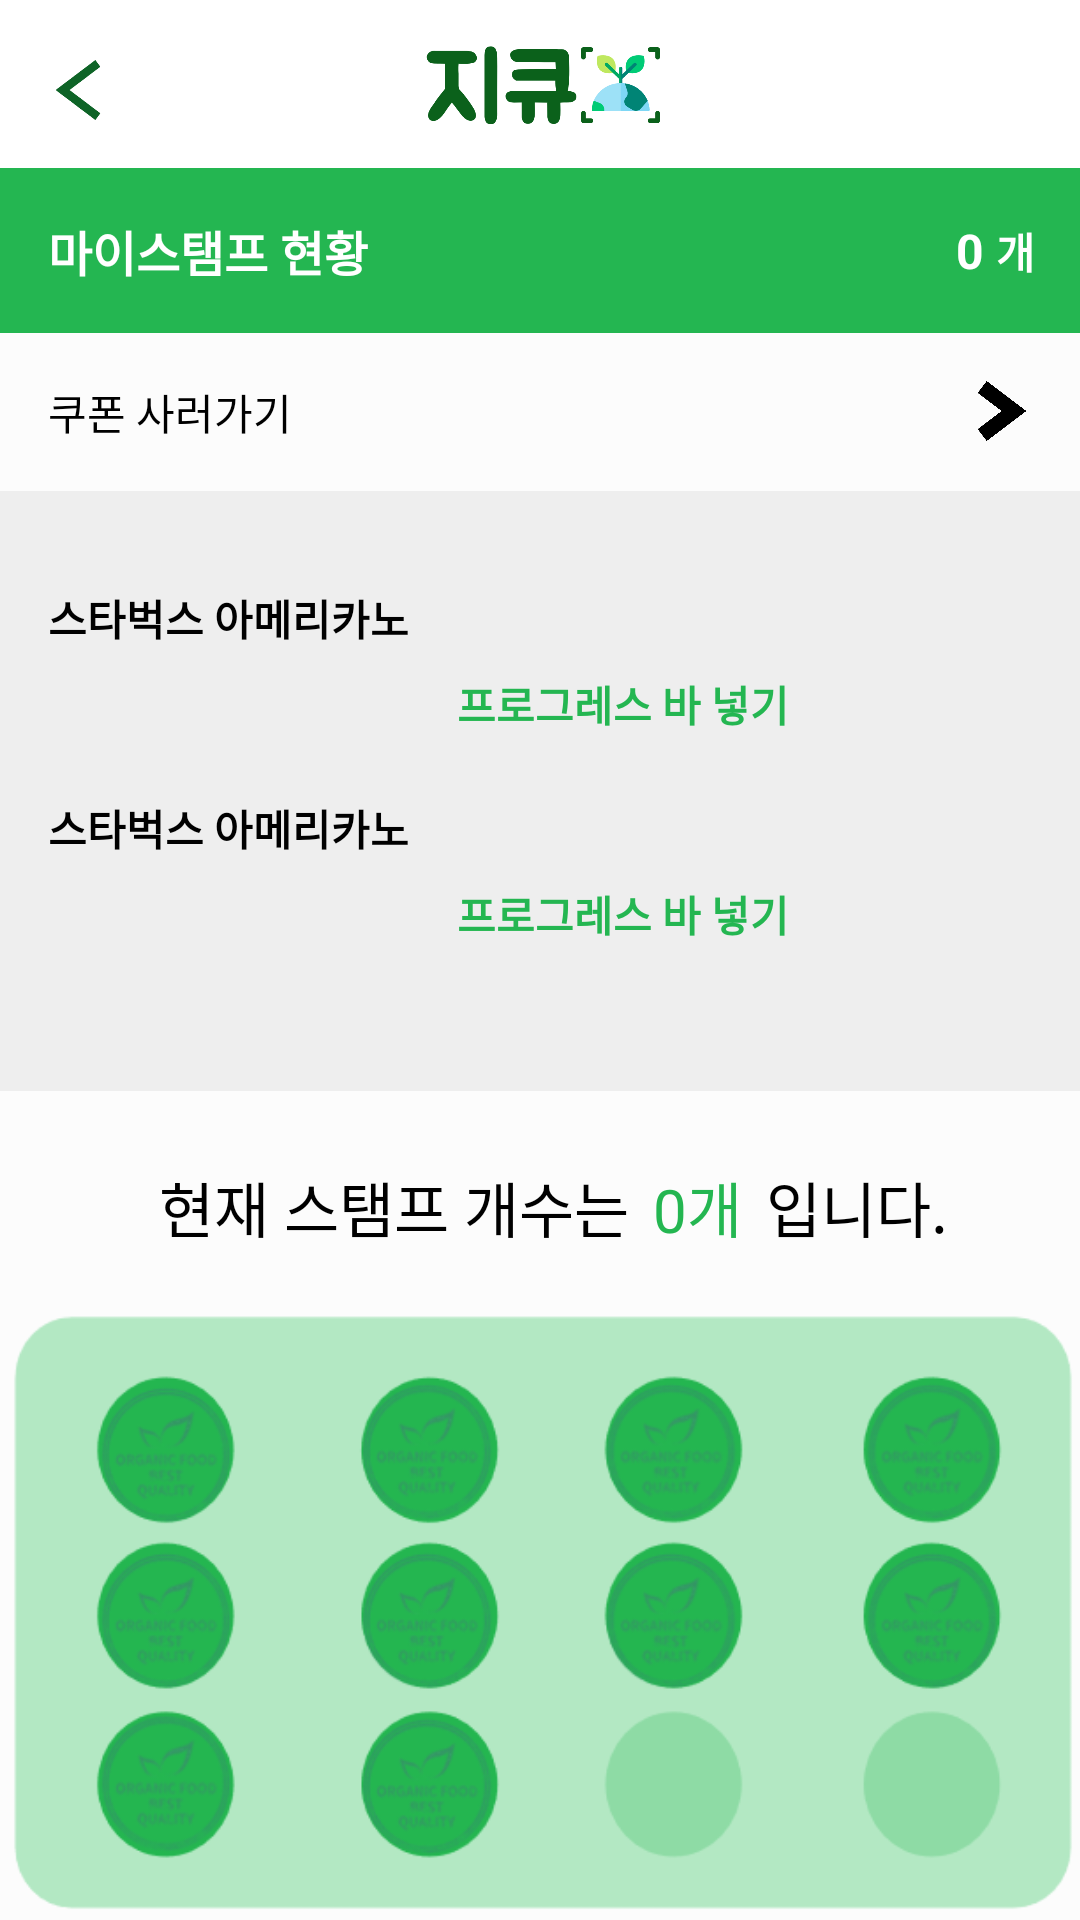

Reconstruct the res/layout file that produces this screen, plus the resources it refers to.
<!-- AndroidManifest.xml: application theme AppTheme -->
<!-- res/layout/activity_stampstatus2.xml -->
<?xml version="1.0" encoding="utf-8"?>
<androidx.constraintlayout.widget.ConstraintLayout xmlns:android="http://schemas.android.com/apk/res/android"
    xmlns:tools="http://schemas.android.com/tools"
    android:layout_width="match_parent"
    android:layout_height="match_parent"
    xmlns:app="http://schemas.android.com/apk/res-auto">

    <include layout="@layout/stampstatus1_toolbar"
        android:id="@+id/toolbar"/>

    <View
        android:id="@+id/view7"
        android:layout_width="match_parent"
        android:layout_height="55dp"
        android:background="@color/colorPrimary"
        app:layout_constraintStart_toStartOf="parent"
        app:layout_constraintTop_toBottomOf="@+id/toolbar" />

    <TextView
        android:id="@+id/textView13"
        android:layout_width="wrap_content"
        android:layout_height="wrap_content"
        android:layout_marginStart="16dp"
        android:layout_marginLeft="16dp"
        android:text="마이스탬프 현황"
        android:textColor="@color/white"
        android:textSize="16sp"
        android:textStyle="bold"
        app:layout_constraintBottom_toBottomOf="@+id/view7"
        app:layout_constraintStart_toStartOf="parent"
        app:layout_constraintTop_toBottomOf="@+id/toolbar" />

    <TextView
        android:id="@+id/stamp_cnt"
        android:layout_width="wrap_content"
        android:layout_height="wrap_content"
        android:layout_marginEnd="32dp"
        android:layout_marginRight="32dp"
        android:text="0"
        android:textColor="@color/white"
        android:textSize="16sp"
        android:textStyle="bold"
        app:layout_constraintBottom_toBottomOf="@+id/view7"
        app:layout_constraintEnd_toEndOf="@+id/view7"
        app:layout_constraintTop_toTopOf="@+id/view7" />

    <TextView
        android:id="@+id/textView15"
        android:layout_width="wrap_content"
        android:layout_height="wrap_content"
        android:layout_marginStart="4dp"
        android:layout_marginLeft="4dp"
        android:text="개"
        android:textColor="@color/white"
        android:textStyle="bold"
        app:layout_constraintBottom_toBottomOf="@+id/view7"
        app:layout_constraintStart_toEndOf="@+id/stamp_cnt"
        app:layout_constraintTop_toBottomOf="@+id/toolbar" />

    <View
        android:id="@+id/view"
        android:layout_width="match_parent"
        android:layout_height="200dp"
        android:layout_marginTop="16dp"
        android:background="#eeeeee"
        app:layout_constraintStart_toStartOf="parent"
        app:layout_constraintTop_toBottomOf="@+id/textView16" />

    <TextView
        android:id="@+id/textView16"
        android:layout_width="wrap_content"
        android:layout_height="wrap_content"
        android:layout_marginStart="16dp"
        android:layout_marginLeft="16dp"
        android:layout_marginTop="16dp"
        android:text="쿠폰 사러가기"
        android:textColor="@color/black"
        app:layout_constraintStart_toStartOf="parent"
        app:layout_constraintTop_toBottomOf="@+id/view7" />

    <ImageView
        android:id="@+id/arrow"
        android:layout_width="20dp"
        android:layout_height="20dp"
        android:layout_marginTop="16dp"
        android:layout_marginEnd="16dp"
        android:layout_marginRight="16dp"
        app:layout_constraintEnd_toEndOf="parent"
        app:layout_constraintTop_toBottomOf="@+id/view7"
        app:srcCompat="@drawable/arrow_2" />

    <TextView
        android:id="@+id/textView17"
        android:layout_width="wrap_content"
        android:layout_height="wrap_content"
        android:layout_marginStart="16dp"
        android:layout_marginLeft="16dp"
        android:layout_marginTop="32dp"
        android:text="스타벅스 아메리카노"
        android:textColor="@color/black"
        android:textStyle="bold"
        app:layout_constraintStart_toStartOf="parent"
        app:layout_constraintTop_toTopOf="@+id/view" />

    <TextView
        android:id="@+id/textView18"
        android:layout_width="wrap_content"
        android:layout_height="wrap_content"
        android:layout_marginStart="16dp"
        android:layout_marginLeft="16dp"
        android:layout_marginTop="70dp"
        android:text="스타벅스 아메리카노"
        android:textColor="@color/black"
        android:textStyle="bold"
        app:layout_constraintStart_toStartOf="parent"
        app:layout_constraintTop_toTopOf="@+id/textView17" />

    <TextView
        android:layout_width="wrap_content"
        android:layout_height="wrap_content"
        android:layout_marginStart="16dp"
        android:layout_marginLeft="16dp"
        android:layout_marginTop="8dp"
        android:text="프로그레스 바 넣기"
        android:textColor="@color/colorPrimary"
        android:textStyle="bold"
        app:layout_constraintStart_toEndOf="@+id/textView17"
        app:layout_constraintTop_toBottomOf="@+id/textView17" />

    <TextView
        android:layout_width="wrap_content"
        android:layout_height="wrap_content"
        android:layout_marginStart="16dp"
        android:layout_marginLeft="16dp"
        android:layout_marginTop="8dp"
        android:text="프로그레스 바 넣기"
        android:textColor="@color/colorPrimary"
        android:textStyle="bold"
        app:layout_constraintStart_toEndOf="@+id/textView18"
        app:layout_constraintTop_toBottomOf="@+id/textView18" />

    <TextView
        android:id="@+id/textView11"
        android:layout_width="wrap_content"
        android:layout_height="wrap_content"
        android:layout_marginTop="24dp"
        android:text="현재 스탬프 개수는"
        android:textColor="@color/black"
        android:textSize="20sp"
        app:layout_constraintEnd_toEndOf="parent"
        app:layout_constraintHorizontal_bias="0.26"
        app:layout_constraintStart_toStartOf="parent"
        app:layout_constraintTop_toBottomOf="@+id/view" />

    <ImageView
        android:id="@+id/stamping"
        android:layout_width="382dp"
        android:layout_height="215dp"
        android:layout_marginTop="16dp"
        app:layout_constraintEnd_toEndOf="parent"
        app:layout_constraintHorizontal_bias="0.482"
        app:layout_constraintStart_toStartOf="parent"
        app:layout_constraintTop_toBottomOf="@+id/textView11"
        app:srcCompat="@drawable/stamping2" />

    <TextView
        android:layout_width="wrap_content"
        android:layout_height="wrap_content"
        android:layout_marginTop="24dp"
        android:text="어떻게 구현할건지 생각"
        android:textColor="@color/colorPrimary"
        android:textStyle="bold"
        app:layout_constraintEnd_toEndOf="parent"
        app:layout_constraintStart_toStartOf="parent"
        app:layout_constraintTop_toBottomOf="@+id/stamping" />

    <TextView
        android:id="@+id/stamp_cnt2"
        android:layout_width="wrap_content"
        android:layout_height="wrap_content"
        android:layout_marginStart="8dp"
        android:layout_marginLeft="8dp"
        android:text="0개"
        android:textColor="@color/colorPrimary"
        android:textSize="20sp"
        app:layout_constraintBottom_toBottomOf="@+id/textView11"
        app:layout_constraintStart_toEndOf="@+id/textView11"
        app:layout_constraintTop_toTopOf="@+id/textView11" />

    <TextView
        android:id="@+id/textView19"
        android:layout_width="wrap_content"
        android:layout_height="wrap_content"
        android:layout_marginStart="8dp"
        android:layout_marginLeft="8dp"
        android:text="입니다."
        android:textColor="@color/black"
        android:textSize="20sp"
        app:layout_constraintBottom_toBottomOf="@+id/stamp_cnt2"
        app:layout_constraintStart_toEndOf="@+id/stamp_cnt2"
        app:layout_constraintTop_toTopOf="@+id/stamp_cnt2" />

</androidx.constraintlayout.widget.ConstraintLayout>
<!-- res/layout/stampstatus1_toolbar.xml (included above) -->
<?xml version="1.0" encoding="utf-8"?>
<androidx.appcompat.widget.Toolbar
    xmlns:android="http://schemas.android.com/apk/res/android"
    xmlns:app="http://schemas.android.com/apk/res-auto"
    xmlns:tools="http://schemas.android.com/tools"
    android:layout_height="wrap_content"
    android:layout_width="match_parent"
    android:id="@+id/toolbar"
    app:contentInsetStart="0dp"
    android:minHeight="?attr/actionBarSize"
    app:theme="@style/AppTheme.NoActionBar"
    android:background="@color/white">

    <androidx.constraintlayout.widget.ConstraintLayout
        android:layout_width="match_parent"
        android:layout_height="match_parent">

         <ImageView
             android:id="@+id/gohome"
             android:layout_width="20dp"
             android:layout_height="20dp"
             android:layout_marginStart="16dp"
             android:layout_marginLeft="16dp"
             android:layout_marginTop="4dp"
             app:layout_constraintBottom_toBottomOf="parent"
             app:layout_constraintStart_toStartOf="parent"
             app:layout_constraintTop_toTopOf="parent"
             app:srcCompat="@drawable/gohome"
             tools:ignore="MissingConstraints" />

        <ImageView
            android:id="@+id/app_logo"
            android:layout_width="80dp"
            android:layout_height="50dp"
            app:layout_constraintEnd_toEndOf="parent"
            app:layout_constraintStart_toStartOf="parent"
            app:layout_constraintTop_toTopOf="parent"
            app:srcCompat="@drawable/app_logo"
            tools:ignore="MissingConstraints" />


    </androidx.constraintlayout.widget.ConstraintLayout>

</androidx.appcompat.widget.Toolbar>
<!-- resources referenced by this layout -->
<resources>
  <color name="black">#000000</color>
  <color name="colorPrimary">#24B651</color>
  <color name="white">#ffffff</color>
  <!-- drawable app_logo: png bitmap (drawable, 17957 bytes) -->
  <!-- drawable arrow_2: png bitmap (drawable, 2866 bytes) -->
  <!-- drawable gohome: png bitmap (drawable, 767 bytes) -->
  <!-- drawable stamping2: png bitmap (drawable, 65925 bytes) -->
  <style name="AppTheme.NoActionBar" parent="Theme.AppCompat.Light.NoActionBar">
          <item name="colorPrimary">@color/colorPrimary</item>
          <item name="colorPrimaryDark">@color/colorPrimaryDark</item>
          <item name="colorAccent">@color/colorAccent</item>
      </style>
  <style name="AppTheme" parent="Theme.AppCompat.Light.NoActionBar">
          
          <item name="colorPrimary">@color/colorPrimary</item>
          <item name="colorPrimaryDark">@color/colorPrimaryDark</item>
          <item name="colorAccent">@color/colorAccent</item>
          <item name="android:windowBackground">@color/windowBackGround</item>
      </style>
  <color name="colorPrimaryDark">#cccccc</color>
  <color name="colorAccent">#03DAC5</color>
  <color name="windowBackGround">#fcfcfc</color>
</resources>
